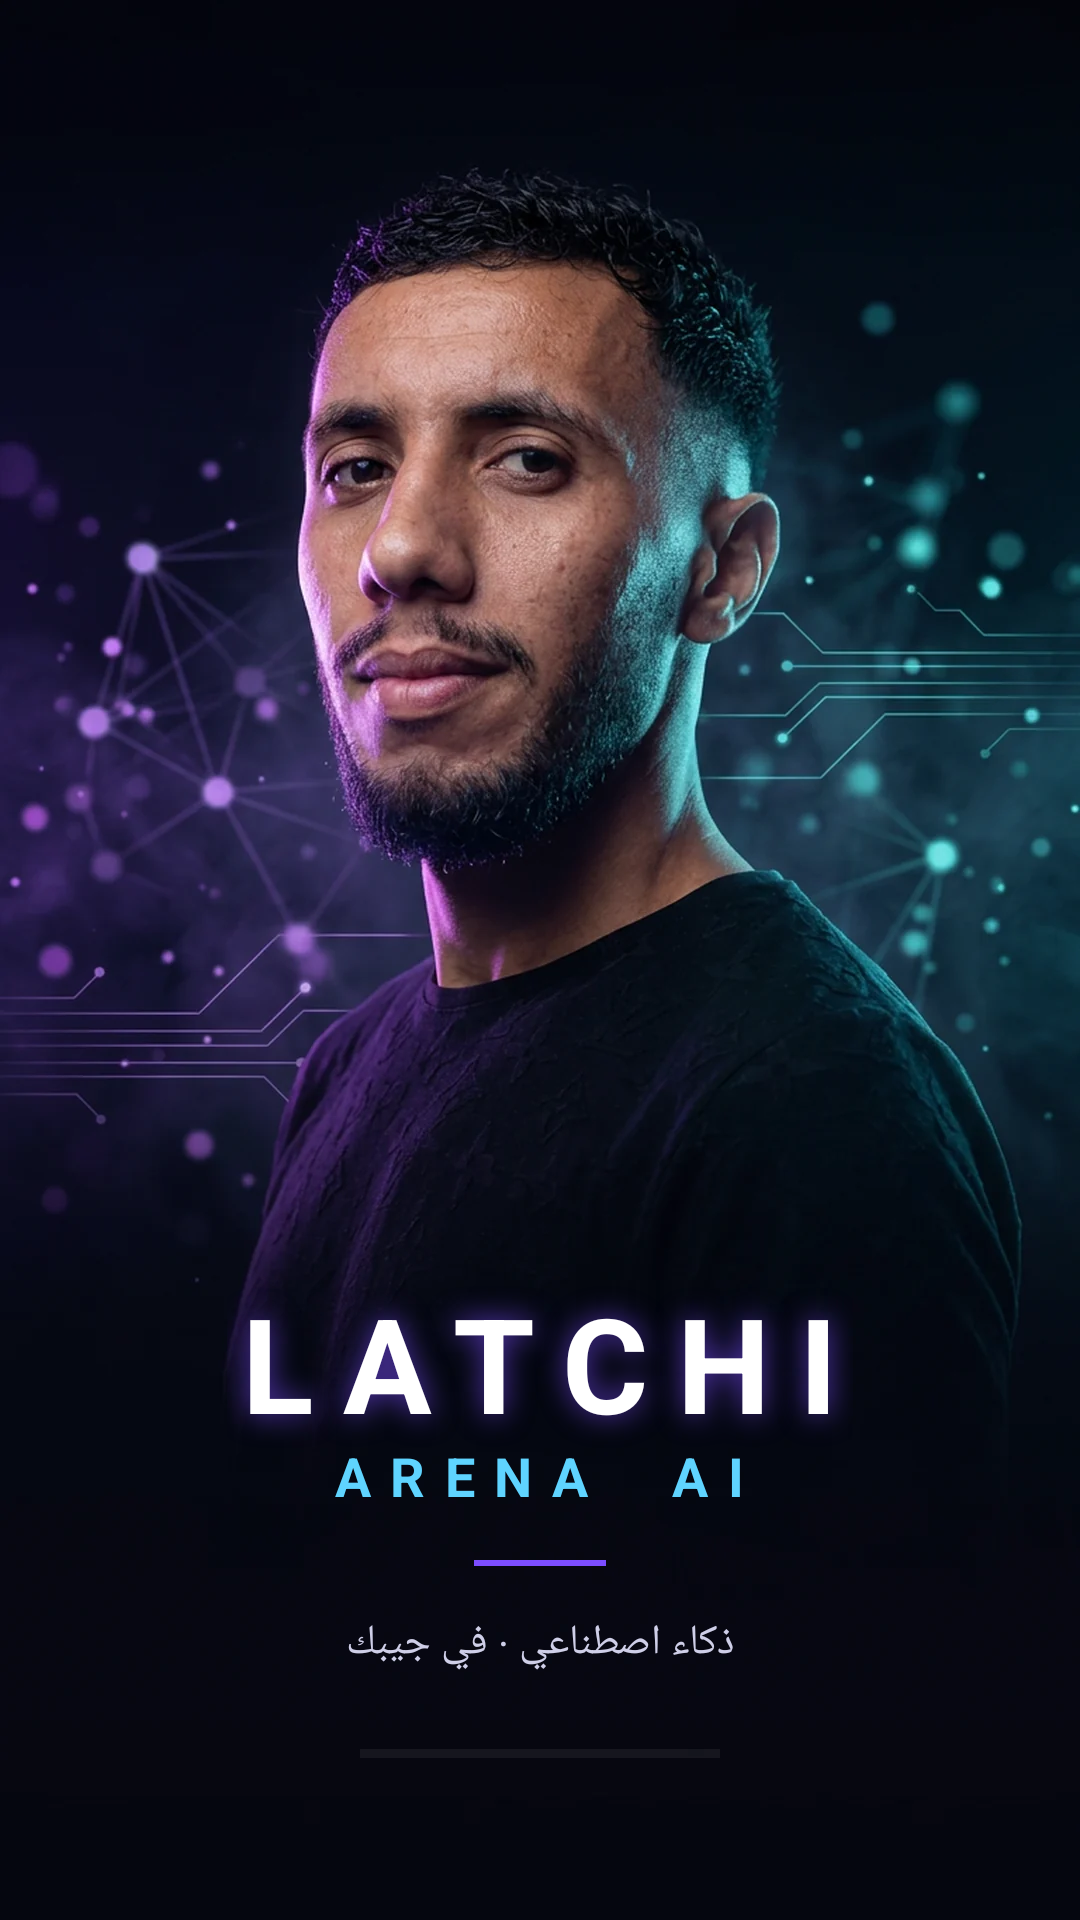

This screen was rendered from an Android layout file. Write that file and the resources it references.
<!-- AndroidManifest.xml: activity theme Theme.LatchiArena.Splash -->
<!-- res/layout/activity_splash.xml -->
<?xml version="1.0" encoding="utf-8"?>
<FrameLayout xmlns:android="http://schemas.android.com/apk/res/android"
    android:id="@+id/splashRoot"
    android:layout_width="match_parent"
    android:layout_height="match_parent"
    android:background="#05050C">

    <ImageView
        android:id="@+id/splashImg"
        android:layout_width="match_parent"
        android:layout_height="match_parent"
        android:scaleType="centerCrop"
        android:src="@drawable/splash_bg"
        android:contentDescription="@string/app_name" />

    <LinearLayout
        android:layout_width="match_parent"
        android:layout_height="wrap_content"
        android:layout_gravity="bottom"
        android:orientation="vertical"
        android:gravity="center_horizontal"
        android:paddingBottom="54dp"
        android:paddingStart="24dp"
        android:paddingEnd="24dp">

        <TextView
            android:id="@+id/splashLogo"
            android:layout_width="wrap_content"
            android:layout_height="wrap_content"
            android:letterSpacing="0.22"
            android:shadowColor="#B07C4DFF"
            android:shadowDx="0"
            android:shadowDy="0"
            android:shadowRadius="24"
            android:text="LATCHI"
            android:textColor="#FFFFFF"
            android:textSize="44sp"
            android:textStyle="bold" />

        <TextView
            android:id="@+id/splashSub"
            android:layout_width="wrap_content"
            android:layout_height="wrap_content"
            android:layout_marginTop="-4dp"
            android:letterSpacing="0.36"
            android:text="ARENA  AI"
            android:textColor="#5FD4FF"
            android:textSize="18sp"
            android:textStyle="bold" />

        <View
            android:layout_width="44dp"
            android:layout_height="2dp"
            android:layout_marginTop="16dp"
            android:background="#7C4DFF" />

        <TextView
            android:id="@+id/splashTag"
            android:layout_width="wrap_content"
            android:layout_height="wrap_content"
            android:layout_marginTop="16dp"
            android:text="@string/splash_tag"
            android:textColor="#CFCFE8"
            android:textSize="14sp" />

        <ProgressBar
            android:id="@+id/splashProgress"
            style="?android:attr/progressBarStyleHorizontal"
            android:layout_width="120dp"
            android:layout_height="3dp"
            android:layout_marginTop="26dp"
            android:max="100"
            android:progressTint="#7C4DFF"
            android:progressBackgroundTint="#33FFFFFF" />
    </LinearLayout>
</FrameLayout>
<!-- resources referenced by this layout -->
<resources>
  <!-- drawable splash_bg: webp bitmap (drawable-hdpi, 27104 bytes) -->
  <string name="app_name">Latchi Arena AI</string>
  <string name="splash_tag">ذكاء اصطناعي · في جيبك</string>
  <style name="Theme.LatchiArena.Splash" parent="Theme.LatchiArena">
          <item name="android:windowFullscreen">true</item>
          <item name="android:windowBackground">#05050C</item>
      </style>
  <style name="Theme.LatchiArena" parent="Theme.AppCompat.NoActionBar">
          <item name="android:windowBackground">@color/bg_dark</item>
          <item name="android:statusBarColor">@android:color/transparent</item>
          <item name="android:navigationBarColor">#0A0A12</item>
          <item name="android:windowLightStatusBar">false</item>
          <item name="colorPrimary">@color/brand_violet</item>
          <item name="colorAccent">@color/brand_cyan</item>
          <item name="android:textColorPrimary">@color/text_dark</item>
      </style>
  <color name="bg_dark">#0A0A12</color>
  <color name="brand_violet">#7C4DFF</color>
  <color name="brand_cyan">#22D3EE</color>
  <color name="text_dark">#EDEDF5</color>
</resources>
